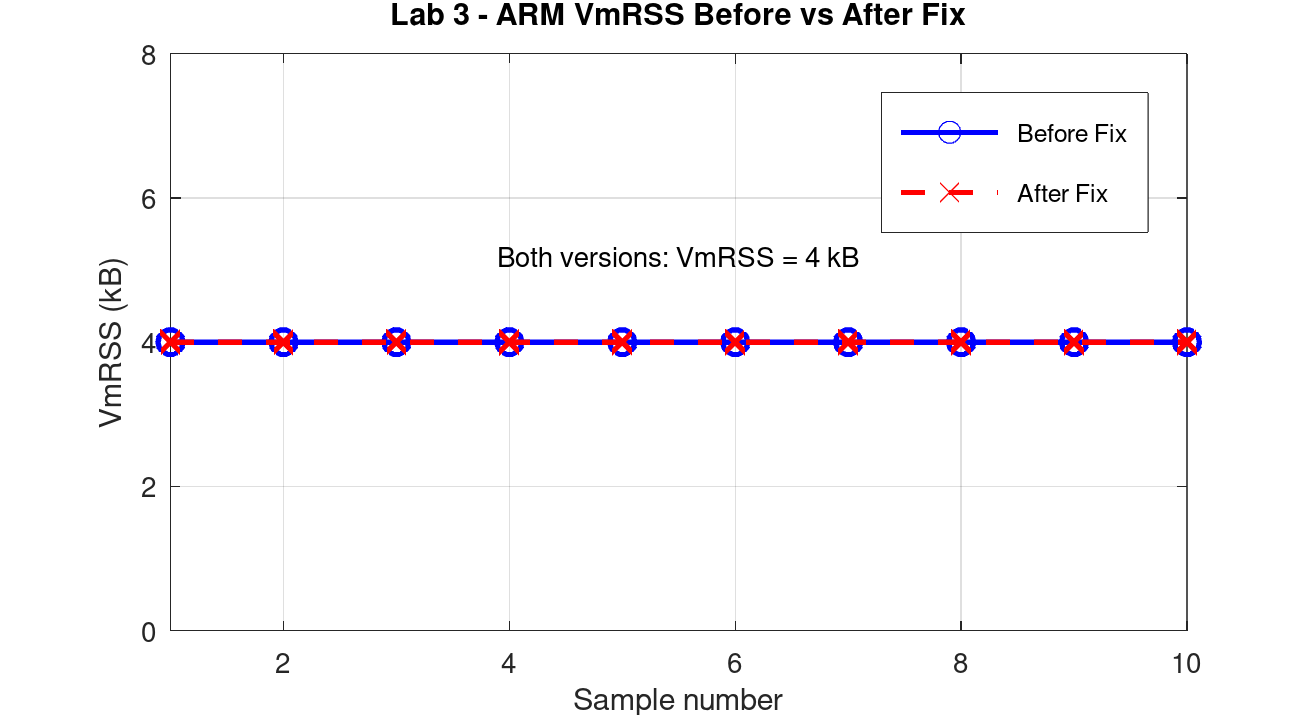

The file beside this chart, header and first rows:
1, 4, 4
2, 4, 4
3, 4, 4
4, 4, 4
5, 4, 4
6, 4, 4
7, 4, 4
8, 4, 4
9, 4, 4
10, 4, 4
